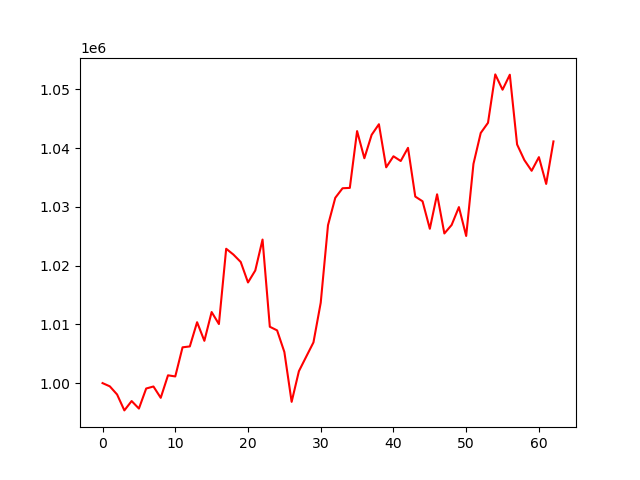

The data file committed next to this chart (first rows):
account_value, date, daily_return
1000000, 2024-07-31, 
999448, 2024-08-01, -0.0005516
998063, 2024-08-02, -0.001386
995356, 2024-08-05, -0.002713
996949, 2024-08-06, 0.0016
995669, 2024-08-07, -0.001284
999079, 2024-08-08, 0.003425
999424, 2024-08-09, 0.0003451
997495, 2024-08-12, -0.001929
1001325, 2024-08-13, 0.00384
1001135, 2024-08-14, -0.0001902
1006088, 2024-08-15, 0.004948
1006240, 2024-08-16, 0.0001502
1010359, 2024-08-19, 0.004094
1007195, 2024-08-20, -0.003131
1012089, 2024-08-21, 0.004859
1010048, 2024-08-22, -0.002017
1022859, 2024-08-23, 0.01268
1021863, 2024-08-26, -0.0009737
1020605, 2024-08-27, -0.001231
1017123, 2024-08-28, -0.003412
1019160, 2024-08-29, 0.002003
1024421, 2024-08-30, 0.005161
1009589, 2024-09-03, -0.01448
1008972, 2024-09-04, -0.0006115
1005291, 2024-09-05, -0.003648
996810, 2024-09-06, -0.008437
1002034, 2024-09-09, 0.00524
1004488, 2024-09-10, 0.002449
1006927, 2024-09-11, 0.002428
1013681, 2024-09-12, 0.006708
1026865, 2024-09-13, 0.01301
1031526, 2024-09-16, 0.004539
1033151, 2024-09-17, 0.001576
1033215, 2024-09-18, 6.163668685243984e-05
1042879, 2024-09-19, 0.009354
1038261, 2024-09-20, -0.004428
1042240, 2024-09-23, 0.003832
1044046, 2024-09-24, 0.001733
1036714, 2024-09-25, -0.007023
1038592, 2024-09-26, 0.001812
1037789, 2024-09-27, -0.0007733
1040029, 2024-09-30, 0.002158
1031737, 2024-10-01, -0.007972
1030936, 2024-10-02, -0.000777
1026259, 2024-10-03, -0.004537
1032125, 2024-10-04, 0.005716
1025460, 2024-10-07, -0.006458
1026906, 2024-10-08, 0.00141
1029948, 2024-10-09, 0.002962
1025031, 2024-10-10, -0.004774
1037295, 2024-10-11, 0.01196
1042556, 2024-10-14, 0.005072
1044289, 2024-10-15, 0.001662
1052524, 2024-10-16, 0.007885
1049919, 2024-10-17, -0.002475
1052470, 2024-10-18, 0.002431
1040605, 2024-10-21, -0.01127
1037944, 2024-10-22, -0.002557
1036125, 2024-10-23, -0.001753
... 3 more rows
